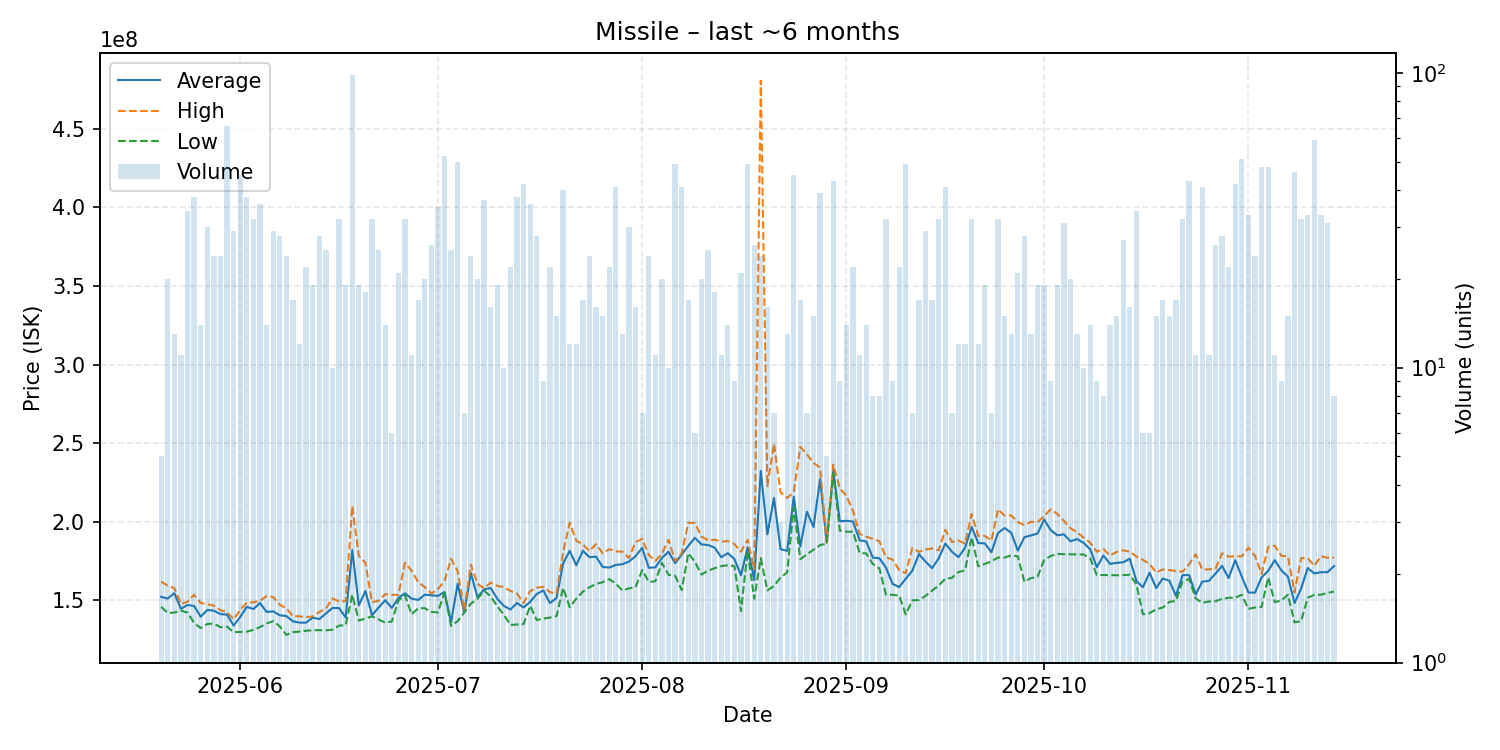

The data file committed next to this chart (first rows):
date, average, highest, lowest, order_count, volume
2025-05-20, 152300000, 161950000, 145900000, 5, 5
2025-05-21, 151195000, 159350000, 142050000, 18, 20
2025-05-22, 154615385, 157800000, 142300000, 12, 13
2025-05-23, 144663636, 147700000, 143500000, 10, 11
2025-05-24, 147097059, 149200000, 142300000, 26, 34
2025-05-25, 146486842, 153600000, 135650000, 26, 38
2025-05-26, 139628571, 148400000, 132400000, 13, 14
2025-05-27, 143940000, 147600000, 135000000, 23, 30
2025-05-28, 143450000, 146700000, 135300000, 18, 24
2025-05-29, 141304167, 143800000, 133000000, 20, 24
2025-05-30, 140962121, 142500000, 133300000, 35, 66
2025-05-31, 134010345, 138000000, 129850000, 27, 29
2025-06-01, 139422222, 143900000, 130000000, 39, 45
2025-06-02, 145963158, 148600000, 130100000, 28, 38
2025-06-03, 144515625, 148800000, 131300000, 23, 32
2025-06-04, 148391667, 149800000, 133050000, 21, 36
2025-06-05, 142728571, 152800000, 135350000, 14, 14
2025-06-06, 143055172, 152150000, 136800000, 23, 29
2025-06-07, 140535714, 147300000, 133550000, 23, 28
2025-06-08, 140066667, 145000000, 128100000, 21, 24
2025-06-09, 136711765, 140000000, 129800000, 14, 17
2025-06-10, 135908333, 139900000, 130200000, 11, 12
2025-06-11, 135872727, 139400000, 130700000, 12, 22
2025-06-12, 139057895, 139800000, 131100000, 16, 19
2025-06-13, 138150000, 142650000, 131100000, 22, 28
2025-06-14, 141672000, 144750000, 131000000, 23, 25
2025-06-15, 145210000, 151200000, 131400000, 9, 10
2025-06-16, 145153125, 149400000, 134000000, 24, 32
2025-06-17, 139105263, 149500000, 134250000, 17, 19
2025-06-18, 181996939, 210000000, 153600000, 56, 98
2025-06-19, 146873684, 178400000, 137200000, 15, 19
2025-06-20, 155955556, 173850000, 138500000, 17, 18
2025-06-21, 140565625, 148900000, 139900000, 23, 32
2025-06-22, 145480000, 149800000, 137850000, 23, 25
2025-06-23, 150142857, 154000000, 135900000, 11, 14
2025-06-24, 145233333, 153600000, 136600000, 4, 6
2025-06-25, 151519048, 153500000, 149900000, 14, 21
2025-06-26, 154506250, 174000000, 153450000, 19, 32
2025-06-27, 151172727, 168950000, 141200000, 9, 11
2025-06-28, 150294118, 161650000, 145000000, 14, 17
2025-06-29, 153620000, 158500000, 145100000, 16, 20
2025-06-30, 153315385, 154400000, 142700000, 20, 26
2025-07-01, 152891429, 157200000, 142400000, 28, 35
2025-07-02, 155382692, 162250000, 155000000, 22, 52
2025-07-03, 136192000, 176500000, 133800000, 12, 25
2025-07-04, 160610000, 168650000, 136800000, 36, 50
2025-07-05, 142328571, 143700000, 142300000, 5, 7
2025-07-06, 167520833, 172800000, 147900000, 21, 24
2025-07-07, 152040000, 160600000, 150950000, 16, 20
2025-07-08, 156918919, 157800000, 156200000, 26, 37
2025-07-09, 157943750, 161300000, 152650000, 15, 16
2025-07-10, 151115789, 159300000, 146350000, 17, 19
2025-07-11, 146540000, 158400000, 140900000, 10, 10
2025-07-12, 144240909, 156100000, 134400000, 17, 22
2025-07-13, 148355263, 154400000, 134700000, 32, 38
2025-07-14, 145580952, 148400000, 135000000, 26, 42
2025-07-15, 149080556, 155950000, 146600000, 25, 36
2025-07-16, 154107143, 158100000, 137500000, 19, 28
2025-07-17, 156377778, 158650000, 138500000, 8, 9
2025-07-18, 148340909, 155300000, 139100000, 18, 22
... 119 more rows
